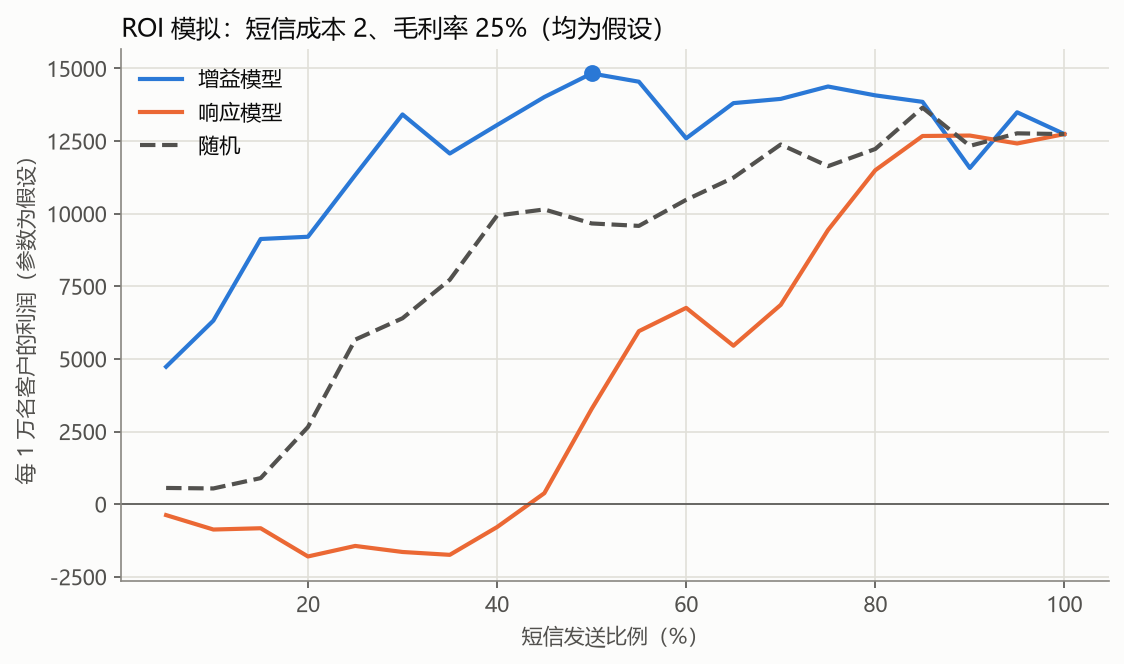

Data behind this chart, as committed beside it:
发送比例, 增益模型, 响应模型, 随机
0.05, 4732, -374.4, 559.7
0.1, 6320, -871.2, 543
0.15, 9130, -827.2, 899.1
0.2, 9207, -1798, 2657
0.25, 11330, -1436, 5666
0.3, 13417, -1644, 6402
0.35, 12072, -1743, 7725
0.4, 13052, -786.8, 9937
0.45, 14017, 380, 10148
0.5, 14828, 3278, 9665
0.55, 14544, 5958, 9581
0.6, 12596, 6759, 10479
0.65, 13807, 5457, 11242
0.7, 13953, 6863, 12383
0.75, 14379, 9439, 11636
0.8, 14074, 11497, 12229
0.85, 13850, 12676, 13651
0.9, 11575, 12691, 12335
0.95, 13492, 12418, 12767
1.0, 12741, 12741, 12741
